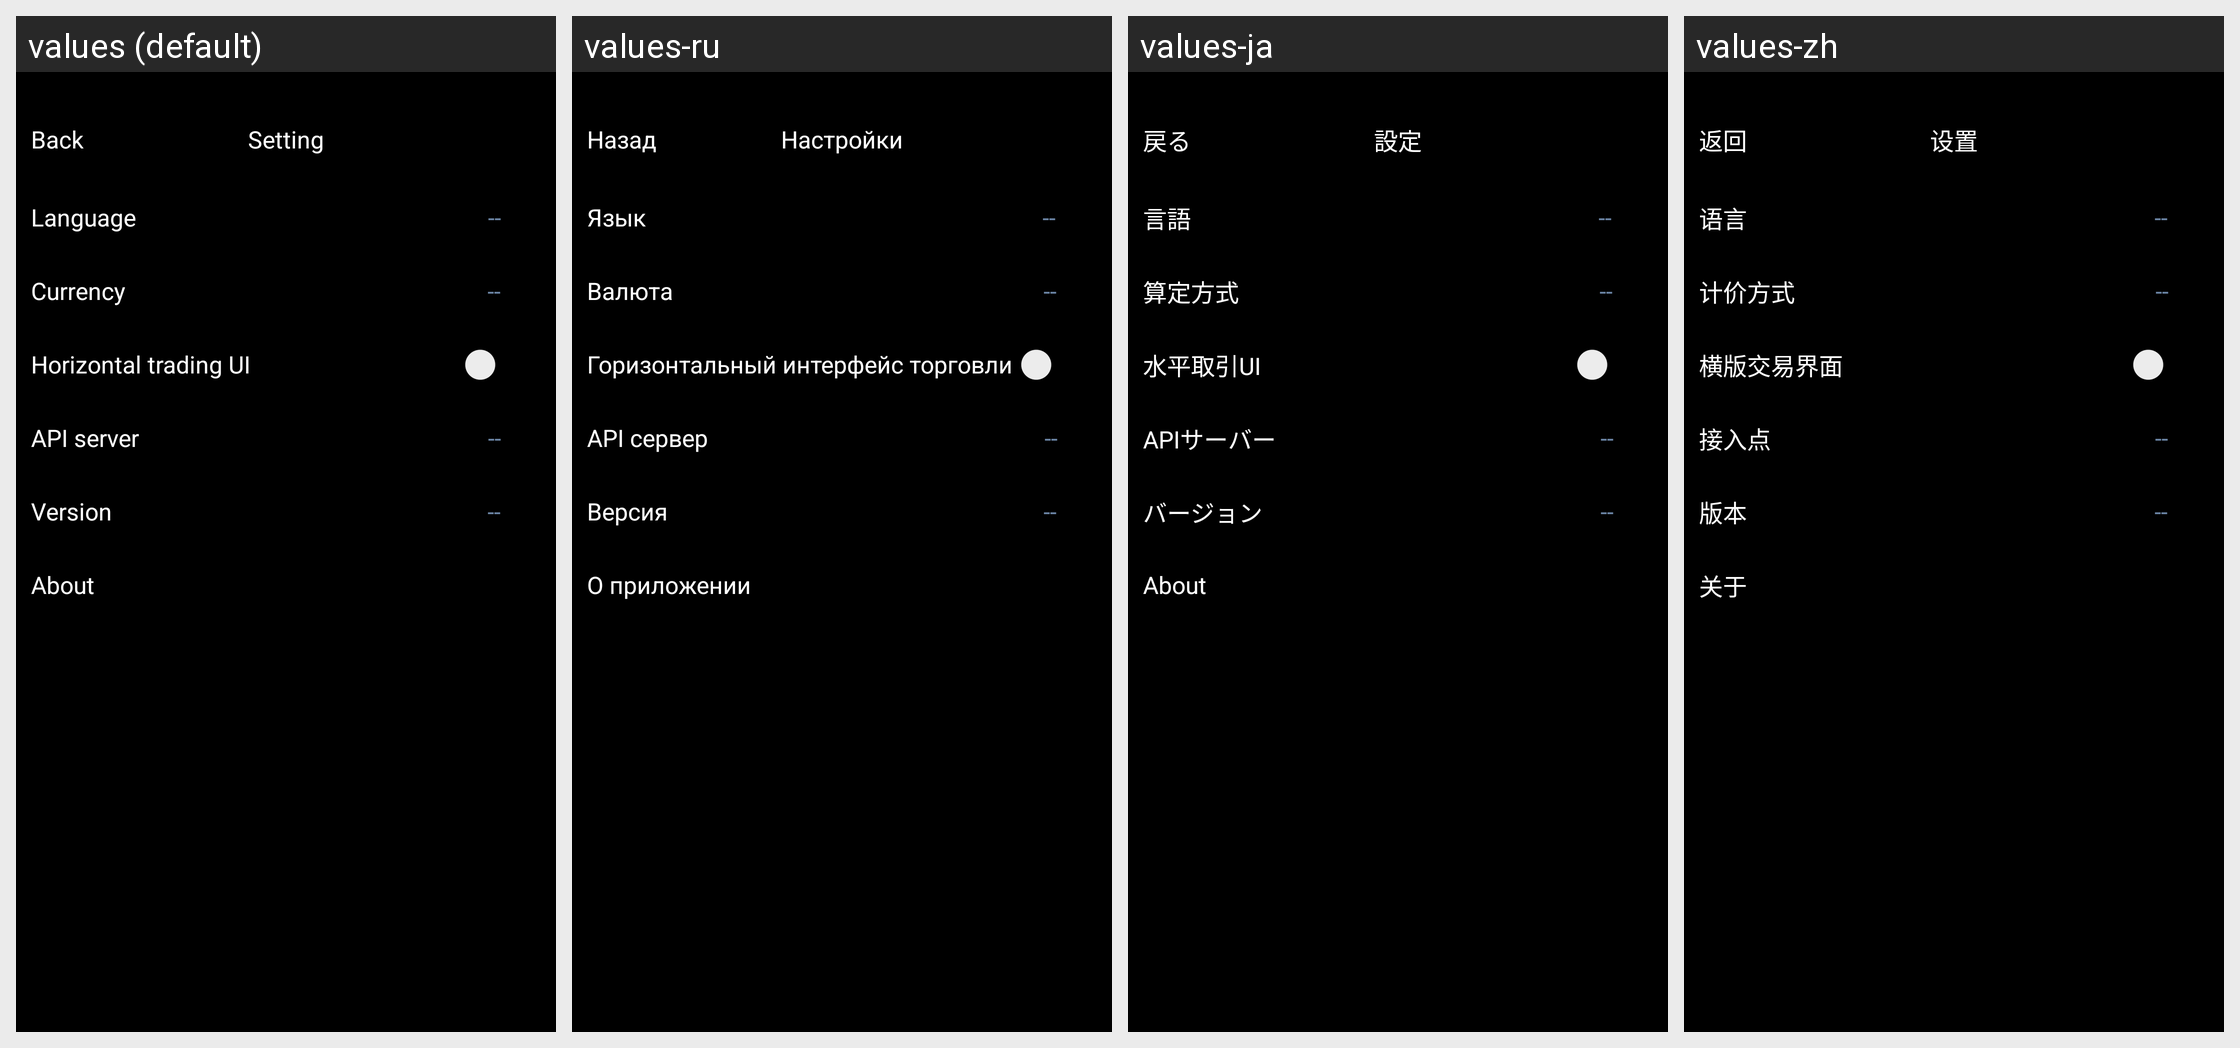

For this localized Android screen grid, give each drawn string resource with its value in every locale shown.
Android screen res/layout/activity_setting.xml rendered under 4 locales, left to right: values (default), values-ru, values-ja, values-zh. Device: Nexus 5 (rendered at 1080×1920; each locale shown at half size, 540×960, under a caption strip naming it); theme AppTheme.
Strings drawn on this screen, with the default value and each locale's value (text and hints the layout hard-codes, and strings that could not be matched under every locale, appear in the picture but are not listed):

kBtnBack
  values: Back
  values-ru: Назад
  values-ja: 戻る
  values-zh: 返回

kSettingEx
  values: Setting
  values-ru: Настройки
  values-ja: 設定
  values-zh: 设置

setting_language
  values: Language
  values-ru: Язык
  values-ja: 言語
  values-zh: 语言

setting_currency
  values: Currency
  values-ru: Валюта
  values-ja: 算定方式
  values-zh: 计价方式

setting_hor_trade_ui
  values: Horizontal trading UI
  values-ru: Горизонтальный интерфейс торговли
  values-ja: 水平取引UI
  values-zh: 横版交易界面

setting_apinode
  values: API server
  values-ru: API сервер
  values-ja: APIサーバー
  values-zh: 接入点

setting_version
  values: Version
  values-ru: Версия
  values-ja: バージョン
  values-zh: 版本

kLblCellAboutBtspp
  values: About
  values-ru: О приложении
  values-ja: About
  values-zh: 关于
